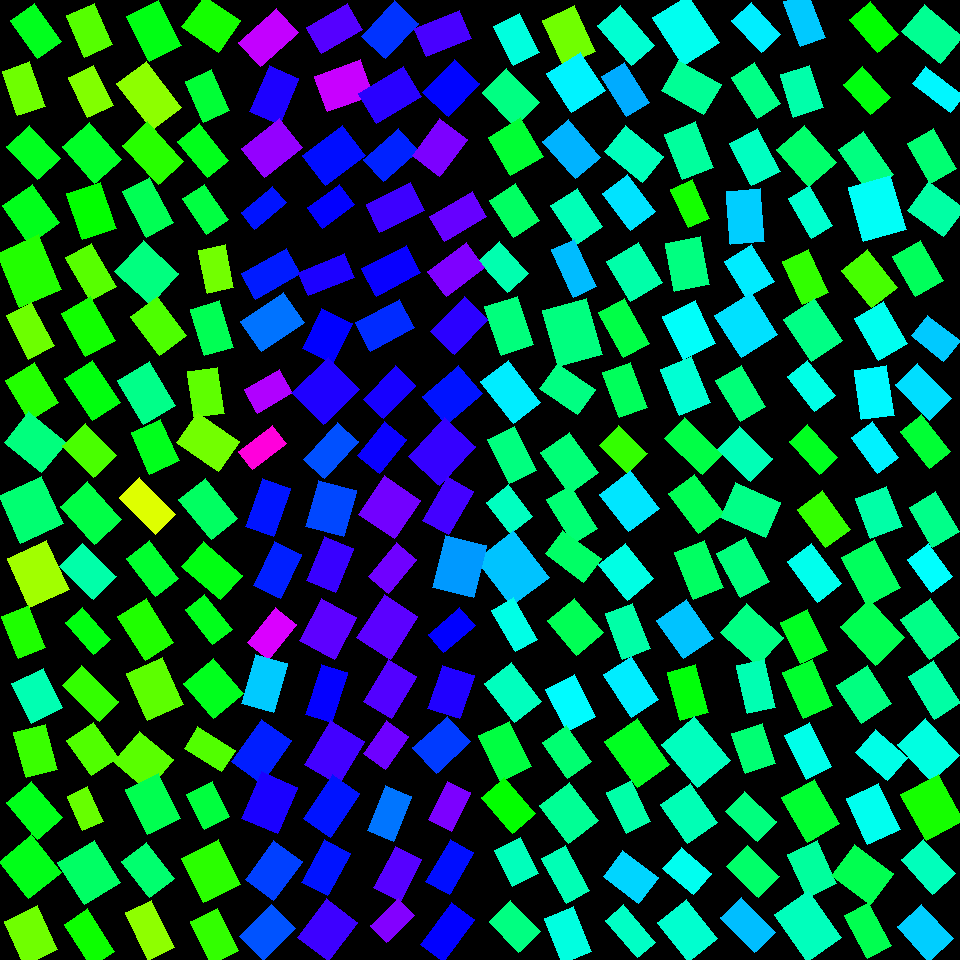

The file beside this chart, header and first rows:
, angleRotated, color, length, logWidthLengthRatio, x, y, centerX, centerY, width, lengthRotatedProjectX, widthRotatedProjectX, lengthRotatedProjectY, widthRotatedProjectY, vertexRightBottom, vertexRightTop, vertexLeftBottom, vertexLeftTop
0, 0.9495, 0.3524, 46.59, -0.4343, 36.05, 31.11, 30, 30, 30.18, 27.12, 24.54, 37.89, 17.57, (61, 41), (37, 58), (34, 3), (10, 20)
1, 1.235, 0.2614, 47.03, -0.4722, 23.66, 88.95, 30, 90, 29.32, 15.49, 27.69, 44.4, 9.66, (45, 106), (17, 115), (29, 61), (2, 71)
2, 0.8208, 0.3541, 45.19, -0.3847, 33.6, 152.3, 30, 150, 30.76, 30.81, 22.51, 33.07, 20.97, (60, 158), (37, 179), (29, 125), (6, 146)
3, 0.9516, 0.3513, 47.22, -0.2438, 30.78, 214.1, 30, 210, 37, 27.41, 30.13, 38.45, 21.48, (59, 222), (29, 244), (32, 184), (2, 205)
4, 1.165, 0.3106, 58.9, -0.2405, 29.09, 271.1, 30, 270, 46.31, 23.27, 42.54, 54.11, 18.3, (61, 289), (19, 307), (38, 234), (-3, 253)
5, 1.101, 0.2627, 49.24, -0.5355, 30.16, 330.6, 30, 330, 28.82, 22.3, 25.7, 43.9, 13.06, (54, 345), (28, 359), (31, 302), (6, 315)
6, 1.026, 0.3105, 46.83, -0.3218, 32.26, 391.4, 30, 390, 33.94, 24.27, 29.03, 40.05, 17.59, (58, 402), (29, 420), (34, 362), (5, 380)
7, 0.6813, 0.4152, 48.27, -0.2103, 35.17, 442.1, 30, 450, 39.11, 37.49, 24.64, 30.4, 30.38, (66, 442), (41, 472), (28, 411), (4, 442)
8, 1.135, 0.4073, 52.42, -0.1159, 31.09, 509.6, 30, 510, 46.68, 22.11, 42.32, 47.53, 19.69, (63, 523), (20, 543), (41, 476), (-1, 495)
9, 1.143, 0.2276, 53.69, -0.221, 38.35, 573.7, 30, 570, 43.04, 22.26, 39.17, 48.86, 17.84, (69, 589), (29, 607), (46, 540), (7, 558)
10, 1.19, 0.3132, 45.74, -0.4498, 23.6, 632.2, 30, 630, 29.17, 17.01, 27.08, 42.46, 10.85, (45, 647), (18, 658), (28, 605), (1, 616)
11, 1.116, 0.4498, 43.94, -0.2243, 37.24, 695.7, 30, 690, 35.11, 19.3, 31.54, 39.47, 15.42, (62, 707), (31, 723), (43, 668), (11, 683)
12, 1.306, 0.2959, 46.67, -0.3676, 35.7, 751.1, 30, 750, 32.31, 12.22, 31.19, 45.04, 8.461, (57, 769), (26, 777), (45, 724), (13, 732)
13, 0.8668, 0.3505, 47.79, -0.3673, 34.15, 810.4, 30, 810, 33.1, 30.93, 25.23, 36.43, 21.42, (62, 817), (37, 839), (31, 781), (6, 802)
14, 0.8842, 0.3496, 48.12, -0.1301, 29.99, 866.9, 30, 870, 42.25, 30.51, 32.68, 37.22, 26.78, (61, 872), (28, 898), (31, 834), (-1, 861)
15, 1.14, 0.2605, 48.47, -0.2804, 31.06, 935.4, 30, 930, 36.62, 20.24, 33.27, 44.04, 15.29, (57, 949), (24, 965), (37, 905), (4, 921)
16, 1.159, 0.2775, 45.39, -0.4018, 89.29, 30.16, 90, 30, 30.37, 18.18, 27.83, 41.59, 12.17, (112, 44), (84, 57), (94, 3), (66, 15)
17, 1.113, 0.249, 44.56, -0.4439, 90.95, 91.46, 90, 90, 28.59, 19.7, 25.64, 39.97, 12.64, (113, 105), (87, 117), (93, 65), (68, 77)
18, 0.8581, 0.3593, 48.37, -0.2986, 91.88, 153, 90, 150, 35.88, 31.63, 27.15, 36.59, 23.46, (121, 159), (94, 183), (89, 122), (62, 146)
19, 1.25, 0.3327, 49.11, -0.3106, 91.59, 211, 90, 210, 36, 15.47, 34.17, 46.61, 11.34, (116, 228), (82, 239), (100, 182), (66, 193)
20, 1.052, 0.2759, 49.63, -0.5132, 90.97, 272, 90, 270, 29.7, 24.63, 25.79, 43.08, 14.74, (116, 286), (90, 300), (91, 243), (65, 257)
21, 1.051, 0.3218, 49.63, -0.3752, 88.39, 327, 90, 330, 34.11, 24.67, 29.6, 43.07, 16.95, (115, 340), (85, 356), (90, 296), (61, 313)
22, 0.985, 0.3431, 50.44, -0.4053, 92.21, 390.3, 90, 390, 33.63, 27.88, 28.02, 42.03, 18.59, (120, 402), (92, 420), (92, 360), (64, 378)
23, 0.7978, 0.2853, 44.06, -0.3388, 89.54, 450.6, 90, 450, 31.4, 30.77, 22.48, 31.54, 21.92, (116, 455), (93, 477), (85, 423), (62, 445)
24, 0.8415, 0.3804, 51.17, -0.3396, 91.13, 513, 90, 510, 36.43, 34.09, 27.17, 38.15, 24.28, (121, 519), (94, 544), (87, 481), (60, 506)
25, 0.7781, 0.444, 47.11, -0.3751, 88.06, 571.5, 90, 570, 32.37, 33.55, 22.72, 33.07, 23.06, (116, 576), (93, 599), (82, 543), (59, 566)
26, 0.857, 0.3441, 42.39, -0.6313, 87.67, 631.3, 90, 630, 22.55, 27.75, 17.04, 32.04, 14.76, (110, 639), (93, 654), (82, 607), (65, 622)
27, 0.7683, 0.2995, 51.29, -0.6195, 90.69, 693.7, 90, 690, 27.6, 36.88, 19.18, 35.64, 19.85, (118, 701), (99, 721), (81, 665), (62, 685)
28, 0.953, 0.2805, 42.88, -0.2828, 92.45, 748.9, 90, 750, 32.31, 24.84, 26.34, 34.95, 18.72, (118, 757), (91, 775), (93, 722), (66, 740)
29, 1.155, 0.2662, 37.86, -0.5152, 85.11, 808.8, 90, 810, 22.62, 15.29, 20.69, 34.64, 9.131, (103, 821), (82, 830), (87, 786), (67, 796)
30, 1.012, 0.3992, 49.45, -0.1428, 89.06, 872.5, 90, 870, 42.87, 26.23, 36.34, 41.92, 22.74, (120, 882), (84, 904), (94, 840), (57, 862)
31, 1, 0.325, 50.13, -0.5739, 89.45, 937.7, 90, 930, 28.24, 27.08, 23.76, 42.18, 15.26, (114, 951), (91, 966), (87, 908), (64, 924)
32, 1.105, 0.3465, 50.91, -0.3508, 154.2, 30.84, 150, 30, 35.85, 22.89, 32.02, 45.47, 16.12, (181, 45), (149, 61), (158, 0), (126, 16)
33, 0.9205, 0.2406, 58.1, -0.4603, 149.1, 95.49, 150, 90, 36.67, 35.18, 29.19, 46.25, 22.2, (181, 107), (152, 129), (146, 61), (116, 83)
34, 0.8216, 0.3078, 53.57, -0.4407, 153.1, 153.2, 150, 150, 34.48, 36.49, 25.25, 39.23, 23.48, (183, 161), (158, 184), (147, 121), (122, 145)
35, 1.083, 0.3885, 51.34, -0.5257, 148.2, 207.3, 150, 210, 30.35, 24.04, 26.82, 45.36, 14.21, (173, 222), (146, 237), (149, 177), (122, 191)
36, 0.7412, 0.4164, 48.05, -0.1353, 146.6, 272.6, 150, 270, 41.97, 35.44, 28.33, 32.44, 30.96, (178, 273), (150, 304), (143, 240), (114, 271)
37, 0.9347, 0.2825, 48.36, -0.3654, 158.3, 325.9, 150, 330, 33.56, 28.73, 26.99, 38.9, 19.93, (186, 335), (159, 355), (157, 296), (130, 316)
38, 1.028, 0.4232, 51.54, -0.3166, 146.6, 392.8, 150, 390, 37.55, 26.64, 32.15, 44.12, 19.41, (175, 405), (143, 424), (149, 361), (117, 380)
39, 1.155, 0.3518, 45.71, -0.3398, 155.3, 446.6, 150, 450, 32.55, 18.46, 29.77, 41.82, 13.14, (179, 460), (149, 474), (160, 419), (131, 432)
40, 0.7946, 0.1879, 51.89, -0.6147, 147.2, 506, 150, 510, 28.06, 36.35, 20.03, 37.03, 19.66, (175, 514), (155, 534), (139, 477), (119, 497)
41, 0.9237, 0.3638, 47.86, -0.4976, 152.3, 568.5, 150, 570, 29.1, 28.85, 23.21, 38.18, 17.54, (178, 578), (155, 596), (149, 540), (126, 558)
42, 1.01, 0.3129, 51.59, -0.4253, 145.6, 629.8, 150, 630, 33.72, 27.43, 28.56, 43.7, 17.93, (173, 642), (145, 660), (146, 598), (117, 616)
43, 1.149, 0.2726, 51.31, -0.2424, 155, 689.1, 150, 690, 40.27, 20.99, 36.75, 46.82, 16.47, (183, 704), (147, 720), (162, 657), (126, 673)
44, 0.7022, 0.2748, 44.76, -0.1135, 143.2, 760.8, 150, 750, 39.96, 34.17, 25.81, 28.91, 30.51, (173, 759), (147, 790), (139, 731), (113, 761)
45, 1.12, 0.3858, 50.26, -0.3356, 152.9, 804.1, 150, 810, 35.93, 21.91, 32.34, 45.23, 15.66, (180, 818), (147, 834), (158, 773), (125, 789)
46, 0.9181, 0.4055, 45.93, -0.3757, 148.1, 870.1, 150, 870, 31.55, 27.89, 25.06, 36.49, 19.16, (174, 878), (149, 897), (146, 842), (121, 861)
47, 1.131, 0.2405, 52.86, -0.5908, 150, 930.2, 150, 930, 29.28, 22.52, 26.49, 47.82, 12.47, (174, 947), (148, 960), (151, 900), (125, 912)
48, 0.6161, 0.32, 44.72, -0.1429, 211.3, 23.75, 210, 30, 38.77, 36.5, 22.4, 25.84, 31.64, (240, 20), (218, 52), (204, -4), (181, 26)
49, 1.144, 0.3692, 45.03, -0.4489, 207.5, 96.29, 210, 90, 28.74, 18.62, 26.17, 41, 11.89, (229, 110), (203, 122), (211, 69), (185, 81)
50, 0.8893, 0.3516, 47.06, -0.5406, 203.4, 150.8, 210, 150, 27.4, 29.64, 21.28, 36.55, 17.26, (228, 160), (207, 177), (199, 123), (177, 141)
51, 0.9876, 0.3763, 42.39, -0.4783, 205.4, 209.3, 210, 210, 26.27, 23.34, 21.93, 35.38, 14.47, (228, 219), (206, 234), (204, 184), (182, 198)
52, 1.372, 0.2584, 43.76, -0.4844, 216.2, 268.9, 210, 270, 26.96, 8.645, 26.43, 42.9, 5.326, (233, 287), (207, 293), (225, 244), (198, 250)
53, 1.283, 0.3884, 48.43, -0.4481, 212, 328.4, 210, 330, 30.94, 13.77, 29.66, 46.43, 8.796, (233, 347), (204, 355), (219, 300), (190, 309)
54, 1.427, 0.2715, 46.16, -0.4093, 206.1, 392.5, 210, 390, 30.66, 6.636, 30.34, 45.68, 4.407, (224, 413), (194, 417), (217, 367), (187, 371)
55, 0.6013, 0.2582, 51.37, -0.3393, 208.1, 441.6, 210, 450, 36.59, 42.36, 20.7, 29.06, 30.17, (239, 441), (218, 471), (197, 412), (176, 442)
56, 0.8957, 0.3967, 51.92, -0.4195, 208.3, 509, 210, 510, 34.13, 32.45, 26.64, 40.53, 21.33, (237, 518), (211, 539), (205, 478), (178, 499)
57, 0.7095, 0.3462, 51.41, -0.4638, 212, 570.8, 210, 570, 32.33, 39, 21.06, 33.49, 24.53, (242, 575), (220, 599), (203, 541), (181, 566)
58, 0.9074, 0.3513, 44.31, -0.5935, 209, 619.4, 210, 630, 24.48, 27.29, 19.29, 34.91, 15.07, (232, 629), (212, 644), (204, 594), (185, 609)
59, 0.8551, 0.3527, 46.17, -0.1657, 213.5, 688.4, 210, 690, 39.12, 30.29, 29.52, 34.84, 25.67, (243, 693), (213, 718), (213, 658), (183, 683)
... 196 more rows
